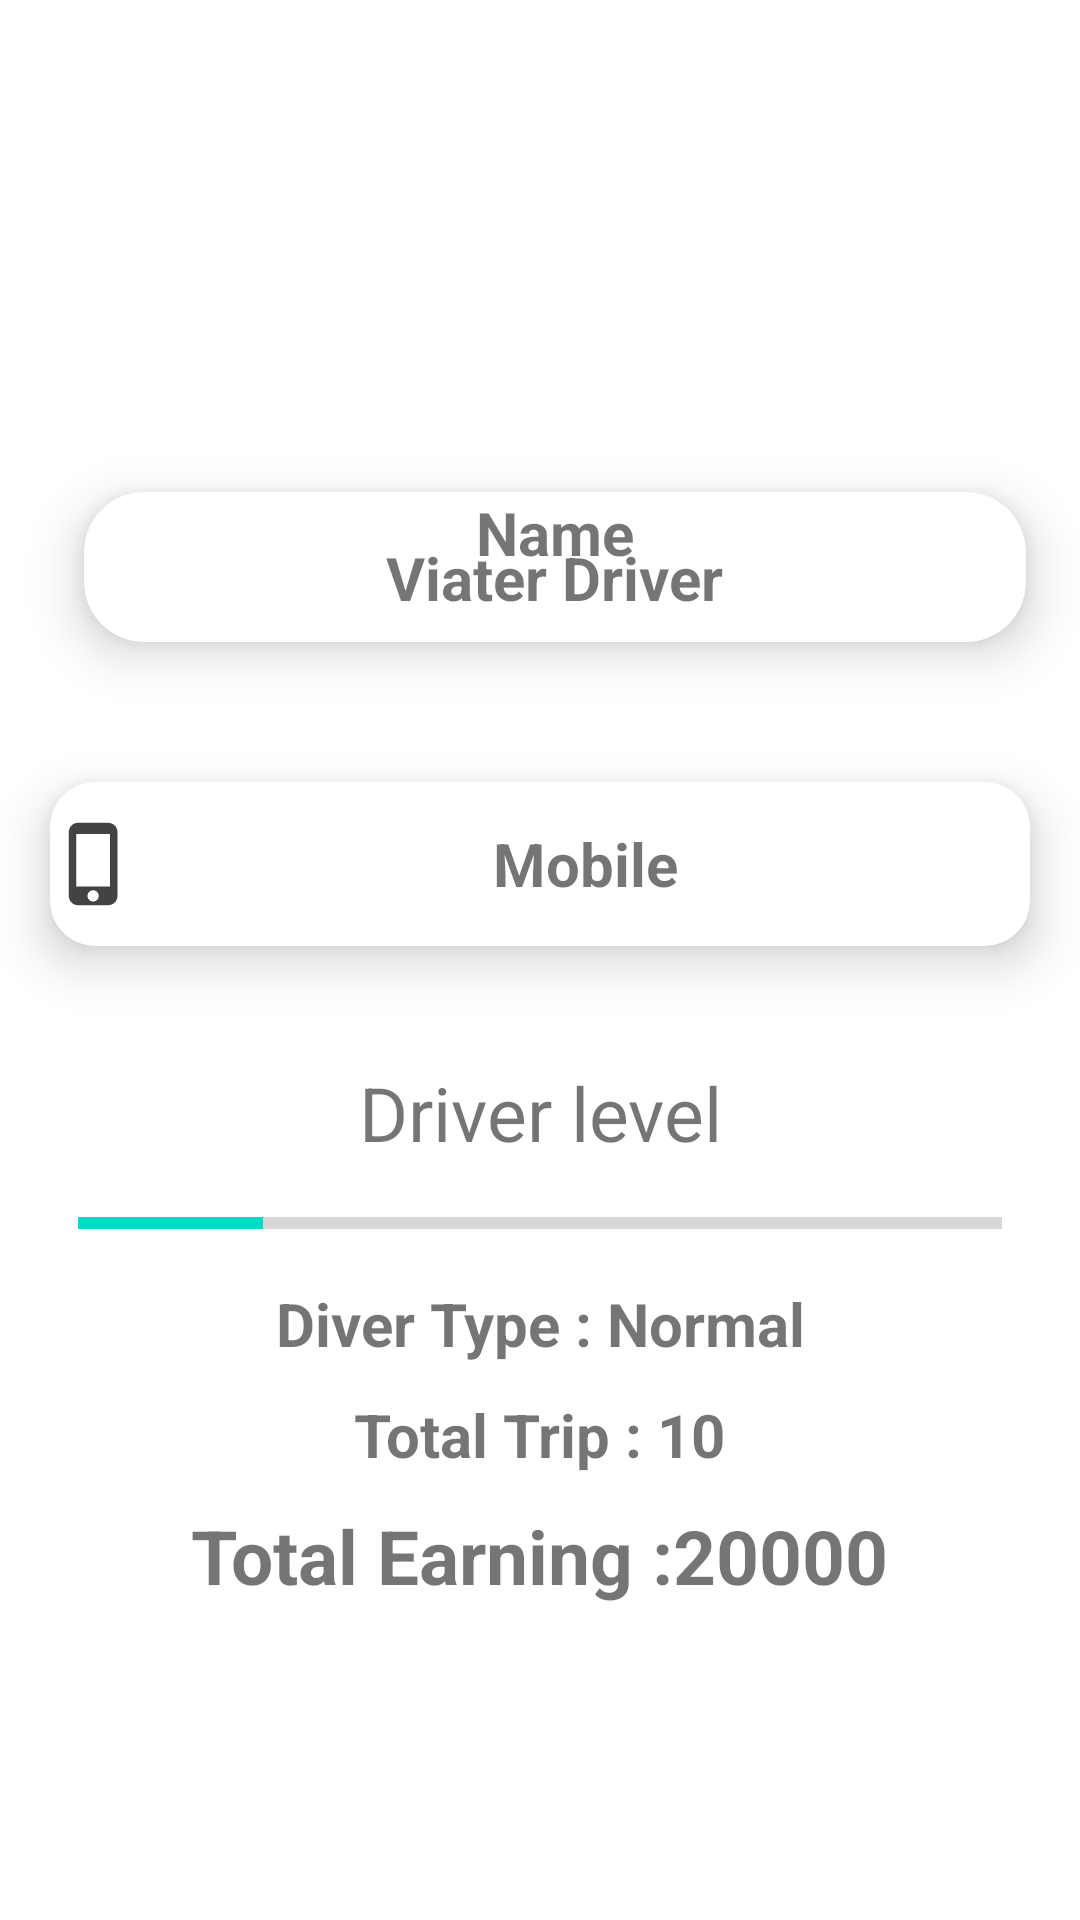

This screen was rendered from an Android layout file. Write that file and the resources it references.
<!-- AndroidManifest.xml: application theme Theme.ViaterDriver -->
<!-- res/layout/activity_profile.xml -->
<?xml version="1.0" encoding="utf-8"?>
<RelativeLayout
    xmlns:android="http://schemas.android.com/apk/res/android"
    xmlns:app="http://schemas.android.com/apk/res-auto"
    xmlns:tools="http://schemas.android.com/tools"
    android:layout_width="match_parent"
    android:layout_height="match_parent"
    android:orientation="vertical"
    android:layout_margin="16dp"
    tools:context=".ProfileActivity">


    <LinearLayout
        android:id="@+id/LLID"
        android:layout_width="match_parent"
        android:layout_height="wrap_content"
        android:gravity="center">

        <ImageView
            android:id="@+id/prfolepic"
            android:layout_width="140dp"
            android:layout_height="140dp"
            android:src="@drawable/driver" />
    </LinearLayout>


    <RelativeLayout
        android:id="@+id/NAmeLLID"
        android:layout_width="match_parent"
        android:layout_height="wrap_content"
        android:layout_below="@id/LLID"
       >


        <androidx.cardview.widget.CardView
            android:id="@+id/CARD1"
            android:layout_width="match_parent"
            android:layout_height="wrap_content"
            android:layout_marginStart="10dp"
            app:cardBackgroundColor="@color/white"
            app:cardCornerRadius="20dp"
            app:cardElevation="10dp"
            app:cardMaxElevation="12dp"
            app:cardPreventCornerOverlap="true"
            app:cardUseCompatPadding="true">

            <TextView
                android:id="@+id/UserName_ID"
                android:layout_width="match_parent"
                android:layout_height="wrap_content"
                android:gravity="top|center_horizontal"
                android:text="Name"
                android:textSize="20sp"
                android:textStyle="bold" />

            <TextView

                android:layout_width="wrap_content"
                android:layout_height="wrap_content"
                android:layout_gravity="bottom|center_horizontal"
                android:layout_marginTop="15dp"
                android:layout_marginBottom="8dp"
                android:text="@string/app_name"
                android:textSize="20sp"
                android:textStyle="bold" />


        </androidx.cardview.widget.CardView>



    </RelativeLayout>

    <RelativeLayout
        android:id="@+id/LLMOBILE"
        android:layout_below="@id/NAmeLLID"
        android:layout_width="match_parent"
        android:layout_height="100dp">

        <androidx.cardview.widget.CardView
            android:layout_width="match_parent"
            android:layout_height="match_parent"
            app:cardElevation="10dp"
            app:cardCornerRadius="15dp"
            app:cardBackgroundColor="@color/white"
            app:cardMaxElevation="12dp"
            app:cardPreventCornerOverlap="true"
            app:cardUseCompatPadding="true"
            >


            <TextView
                android:layout_gravity="center"
                android:gravity="center|center_horizontal"
                android:id="@+id/phoneNumber"
                android:layout_width="match_parent"
                android:layout_height="wrap_content"
                android:drawableLeft="@drawable/ic_baseline_phone"
                android:text="Mobile"
                android:textSize="20sp"
                android:textStyle="bold" />



        </androidx.cardview.widget.CardView>


    </RelativeLayout>


    <LinearLayout
        android:gravity="center"
        android:orientation="vertical"
        android:layout_margin="16dp"
        android:layout_below="@id/LLMOBILE"
        android:layout_width="match_parent"
        android:layout_height="wrap_content">


        <TextView
            android:gravity="center"
            android:text="Driver level"
            android:textSize="25sp"
            android:layout_width="match_parent"
            android:layout_height="wrap_content"/>
        <ProgressBar
            android:padding="10dp"
            android:max="100"
            android:progress="20"
            android:id="@+id/simpleProgressBar"
            android:layout_width="fill_parent"
            android:layout_height="40dp"
            style="@style/Widget.AppCompat.ProgressBar.Horizontal"/>

        <TextView
            android:textStyle="bold"
            android:text="Diver Type : Normal"
            android:textSize="20sp"
            android:gravity="center"
            android:layout_width="wrap_content"
            android:layout_height="wrap_content"/>
        <TextView
            android:layout_marginTop="10dp"
            android:textStyle="bold"
            android:text="Total Trip : 10"
            android:textSize="20sp"
            android:gravity="center"
            android:layout_width="wrap_content"
            android:layout_height="wrap_content"/>

        <TextView
            android:layout_marginTop="10dp"
            android:textStyle="bold"
            android:text="Total Earning :20000"
            android:textSize="25sp"
            android:gravity="center"
            android:layout_width="wrap_content"
            android:layout_height="wrap_content"/>


    </LinearLayout>



</RelativeLayout>
<!-- resources referenced by this layout -->
<resources>
  <!-- drawable ic_baseline_phone (drawable) -->
  <vector android:height="30dp" android:tint="#444343"
      android:viewportHeight="24" android:viewportWidth="24"
      android:width="30dp" xmlns:android="http://schemas.android.com/apk/res/android">
      <path android:fillColor="@android:color/white" android:pathData="M15.5,1h-8C6.12,1 5,2.12 5,3.5v17C5,21.88 6.12,23 7.5,23h8c1.38,0 2.5,-1.12 2.5,-2.5v-17C18,2.12 16.88,1 15.5,1zM11.5,22c-0.83,0 -1.5,-0.67 -1.5,-1.5s0.67,-1.5 1.5,-1.5 1.5,0.67 1.5,1.5 -0.67,1.5 -1.5,1.5zM16,18L7,18L7,4h9v14z"/>
  </vector>
  <string name="app_name">Viater Driver</string>
  <style name="Theme.ViaterDriver" parent="Theme.MaterialComponents.DayNight.DarkActionBar">
          
          <item name="colorPrimary">@color/purple_500</item>
          <item name="colorPrimaryVariant">@color/purple_700</item>
          <item name="colorOnPrimary">@color/white</item>
          
          <item name="colorSecondary">@color/teal_200</item>
          <item name="colorSecondaryVariant">@color/teal_700</item>
          <item name="colorOnSecondary">@color/black</item>
          
          <item name="android:statusBarColor">?attr/colorPrimaryVariant</item>
          
      </style>
  <!-- not gathered from this repository: default colours our renderer supplied (Android Studio template values) -->
  <color name="purple_500">#FF6200EE</color>
  <color name="purple_700">#FF3700B3</color>
  <color name="teal_200">#FF03DAC5</color>
  <color name="teal_700">#FF018786</color>
  <color name="black">#FF000000</color>
  <color name="white">#FFFFFFFF</color>
</resources>
